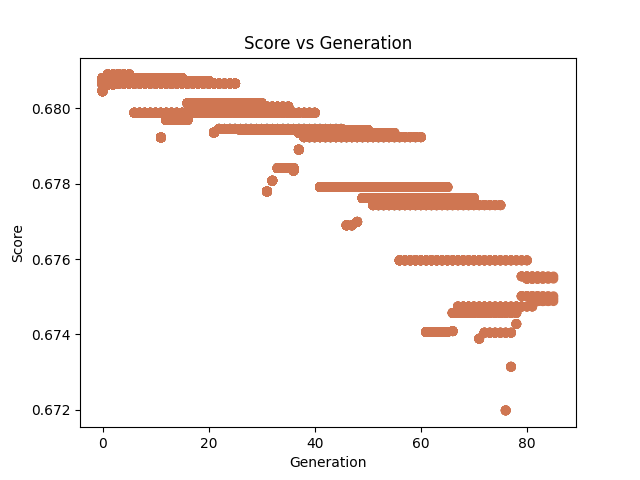

Source data for this figure (header and first rows):
generation, score, sentence, color
0, 0.6808, Improve a tone and thine crafted touch o…, (0.8119662532452065, 0.4618411188186825,…
0, 0.6807, Improve a tone and thine crafted touch o…, (0.8119662532452065, 0.4618411188186825,…
0, 0.6806, Improve a tone and thine crafted touch o…, (0.8119662532452065, 0.4618411188186825,…
0, 0.6805, Improve a tone and thine crafted touch o…, (0.8119662532452065, 0.4618411188186825,…
0, 0.6805, Improve a tone and thine crafted touch o…, (0.8119662532452065, 0.4618411188186825,…
1, 0.6809, Improve a tone and thine crafted touch o…, (0.8119662532452065, 0.4618411188186825,…
1, 0.6808, Improve a tone and thine crafted touch o…, (0.8119662532452065, 0.4618411188186825,…
1, 0.6807, Improve a tone and thine crafted touch o…, (0.8119662532452065, 0.4618411188186825,…
1, 0.6806, Improve a tone and thine crafted touch o…, (0.8119662532452065, 0.4618411188186825,…
1, 0.6806, Improve a tone and thine crafted touch o…, (0.8119662532452065, 0.4618411188186825,…
2, 0.6809, Improve a tone and thine crafted touch o…, (0.8119662532452065, 0.4618411188186825,…
2, 0.6808, Improve a tone and thine crafted touch o…, (0.8119662532452065, 0.4618411188186825,…
2, 0.6808, Improve a tone and thine crafted touch o…, (0.8119662532452065, 0.4618411188186825,…
2, 0.6807, Improve a tone and thine crafted touch o…, (0.8119662532452065, 0.4618411188186825,…
2, 0.6806, Improve a tone and thine crafted touch o…, (0.8119662532452065, 0.4618411188186825,…
3, 0.6809, Improve a tone and thine crafted touch o…, (0.8119662532452065, 0.4618411188186825,…
3, 0.6808, Improve a tone and thine crafted touch o…, (0.8119662532452065, 0.4618411188186825,…
3, 0.6808, Improve a tone and thine crafted touch o…, (0.8119662532452065, 0.4618411188186825,…
3, 0.6807, Improve a tone and thine crafted touch o…, (0.8119662532452065, 0.4618411188186825,…
3, 0.6807, Improve a tone and thine crafted touch o…, (0.8119662532452065, 0.4618411188186825,…
4, 0.6809, Improve a tone and thine crafted touch o…, (0.8119662532452065, 0.4618411188186825,…
4, 0.6808, Improve a tone and thine crafted touch o…, (0.8119662532452065, 0.4618411188186825,…
4, 0.6808, Improve a tone and thine crafted touch o…, (0.8119662532452065, 0.4618411188186825,…
4, 0.6807, Improve a tone and thine crafted touch o…, (0.8119662532452065, 0.4618411188186825,…
4, 0.6807, Improve a tone and thine crafted touch o…, (0.8119662532452065, 0.4618411188186825,…
5, 0.6809, Improve a tone and thine crafted touch o…, (0.8119662532452065, 0.4618411188186825,…
5, 0.6808, Improve a tone and thine crafted touch o…, (0.8119662532452065, 0.4618411188186825,…
5, 0.6808, Improve a tone and thine crafted touch o…, (0.8119662532452065, 0.4618411188186825,…
5, 0.6807, Improve a tone and thine crafted touch o…, (0.8119662532452065, 0.4618411188186825,…
5, 0.6807, Improve a tone and thine crafted touch o…, (0.8119662532452065, 0.4618411188186825,…
6, 0.6808, Improve a tone and thine crafted touch o…, (0.8119662532452065, 0.4618411188186825,…
6, 0.6808, Improve a tone and thine crafted touch o…, (0.8119662532452065, 0.4618411188186825,…
6, 0.6807, Improve a tone and thine crafted touch o…, (0.8119662532452065, 0.4618411188186825,…
6, 0.6807, Improve a tone and thine crafted touch o…, (0.8119662532452065, 0.4618411188186825,…
6, 0.6799, Improve a tone and crafted touch of the …, (0.8119662532452065, 0.4618411188186825,…
7, 0.6808, Improve a tone and thine crafted touch o…, (0.8119662532452065, 0.4618411188186825,…
7, 0.6808, Improve a tone and thine crafted touch o…, (0.8119662532452065, 0.4618411188186825,…
7, 0.6807, Improve a tone and thine crafted touch o…, (0.8119662532452065, 0.4618411188186825,…
7, 0.6807, Improve a tone and thine crafted touch o…, (0.8119662532452065, 0.4618411188186825,…
7, 0.6799, Improve a tone and crafted touch of the …, (0.8119662532452065, 0.4618411188186825,…
8, 0.6808, Improve a tone and thine crafted touch o…, (0.8119662532452065, 0.4618411188186825,…
8, 0.6808, Improve a tone and thine crafted touch o…, (0.8119662532452065, 0.4618411188186825,…
8, 0.6807, Improve a tone and thine crafted touch o…, (0.8119662532452065, 0.4618411188186825,…
8, 0.6807, Improve a tone and thine crafted touch o…, (0.8119662532452065, 0.4618411188186825,…
8, 0.6799, Improve a tone and crafted touch of the …, (0.8119662532452065, 0.4618411188186825,…
9, 0.6808, Improve a tone and thine crafted touch o…, (0.8119662532452065, 0.4618411188186825,…
9, 0.6808, Improve a tone and thine crafted touch o…, (0.8119662532452065, 0.4618411188186825,…
9, 0.6807, Improve a tone and thine crafted touch o…, (0.8119662532452065, 0.4618411188186825,…
9, 0.6807, Improve a tone and thine crafted touch o…, (0.8119662532452065, 0.4618411188186825,…
9, 0.6799, Improve a tone and crafted touch of the …, (0.8119662532452065, 0.4618411188186825,…
10, 0.6808, Improve a tone and thine crafted touch o…, (0.8119662532452065, 0.4618411188186825,…
10, 0.6808, Improve a tone and thine crafted touch o…, (0.8119662532452065, 0.4618411188186825,…
10, 0.6807, Improve a tone and thine crafted touch o…, (0.8119662532452065, 0.4618411188186825,…
10, 0.6807, Improve a tone and thine crafted touch o…, (0.8119662532452065, 0.4618411188186825,…
10, 0.6799, Improve a tone and crafted touch of the …, (0.8119662532452065, 0.4618411188186825,…
11, 0.6808, Improve a tone and thine crafted touch o…, (0.8119662532452065, 0.4618411188186825,…
11, 0.6807, Improve a tone and thine crafted touch o…, (0.8119662532452065, 0.4618411188186825,…
11, 0.6807, Improve a tone and thine crafted touch o…, (0.8119662532452065, 0.4618411188186825,…
11, 0.6799, Improve a tone and crafted touch of the …, (0.8119662532452065, 0.4618411188186825,…
11, 0.6792, Improve a tone and thine crafted touch o…, (0.8119662532452065, 0.4618411188186825,…
... 370 more rows
